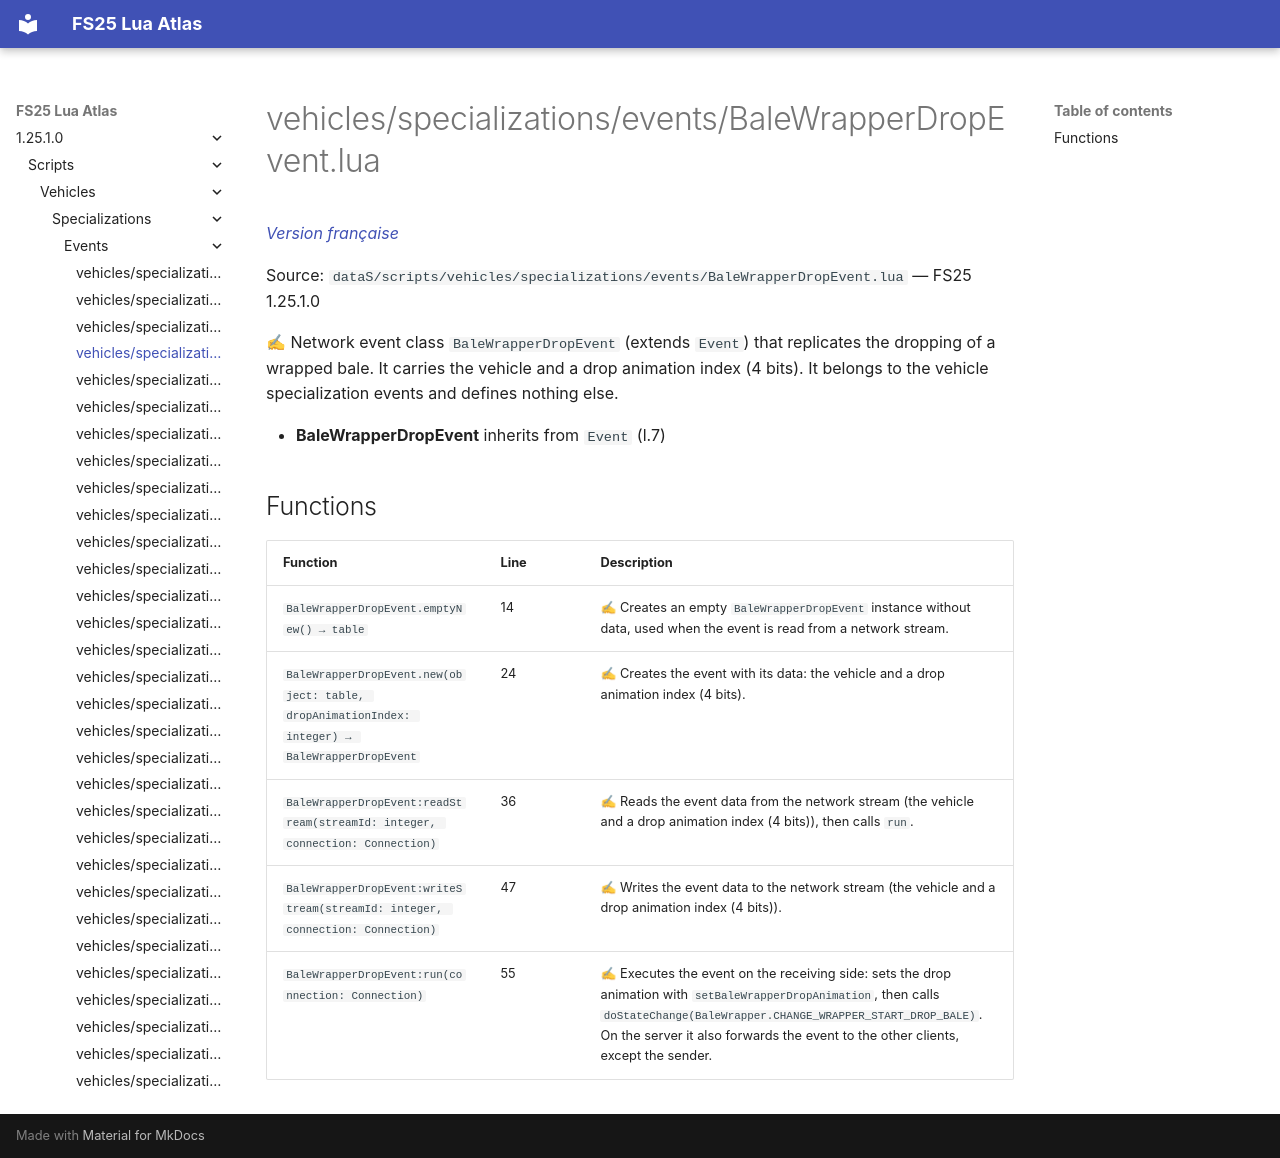

repository: Tim0219800/fs25-lua-atlas · page: 1.25.1.0/scripts/vehicles/specializations/events/BaleWrapperDropEvent.html · generator: mkdocs

# vehicles/specializations/events/BaleWrapperDropEvent.lua

*[Version française](../../../../fr/scripts/vehicles/specializations/events/BaleWrapperDropEvent.md)*

Source: `dataS/scripts/vehicles/specializations/events/BaleWrapperDropEvent.lua` — FS25 1.25.1.0

✍ Network event class `BaleWrapperDropEvent` (extends `Event`) that replicates the dropping of a wrapped bale. It carries the vehicle and a drop animation index (4 bits). It belongs to the vehicle specialization events and defines nothing else.

- **BaleWrapperDropEvent** inherits from `Event` (l.7)

## Functions

| Function | Line | Description |
|---|---|---|
| `BaleWrapperDropEvent.emptyNew() → table` | 14 | ✍ Creates an empty `BaleWrapperDropEvent` instance without data, used when the event is read from a network stream. |
| `BaleWrapperDropEvent.new(object: table, dropAnimationIndex: integer) → BaleWrapperDropEvent` | 24 | ✍ Creates the event with its data: the vehicle and a drop animation index (4 bits). |
| `BaleWrapperDropEvent:readStream(streamId: integer, connection: Connection)` | 36 | ✍ Reads the event data from the network stream (the vehicle and a drop animation index (4 bits)), then calls `run`. |
| `BaleWrapperDropEvent:writeStream(streamId: integer, connection: Connection)` | 47 | ✍ Writes the event data to the network stream (the vehicle and a drop animation index (4 bits)). |
| `BaleWrapperDropEvent:run(connection: Connection)` | 55 | ✍ Executes the event on the receiving side: sets the drop animation with `setBaleWrapperDropAnimation`, then calls `doStateChange(BaleWrapper.CHANGE_WRAPPER_START_DROP_BALE)`. On the server it also forwards the event to the other clients, except the sender. |
